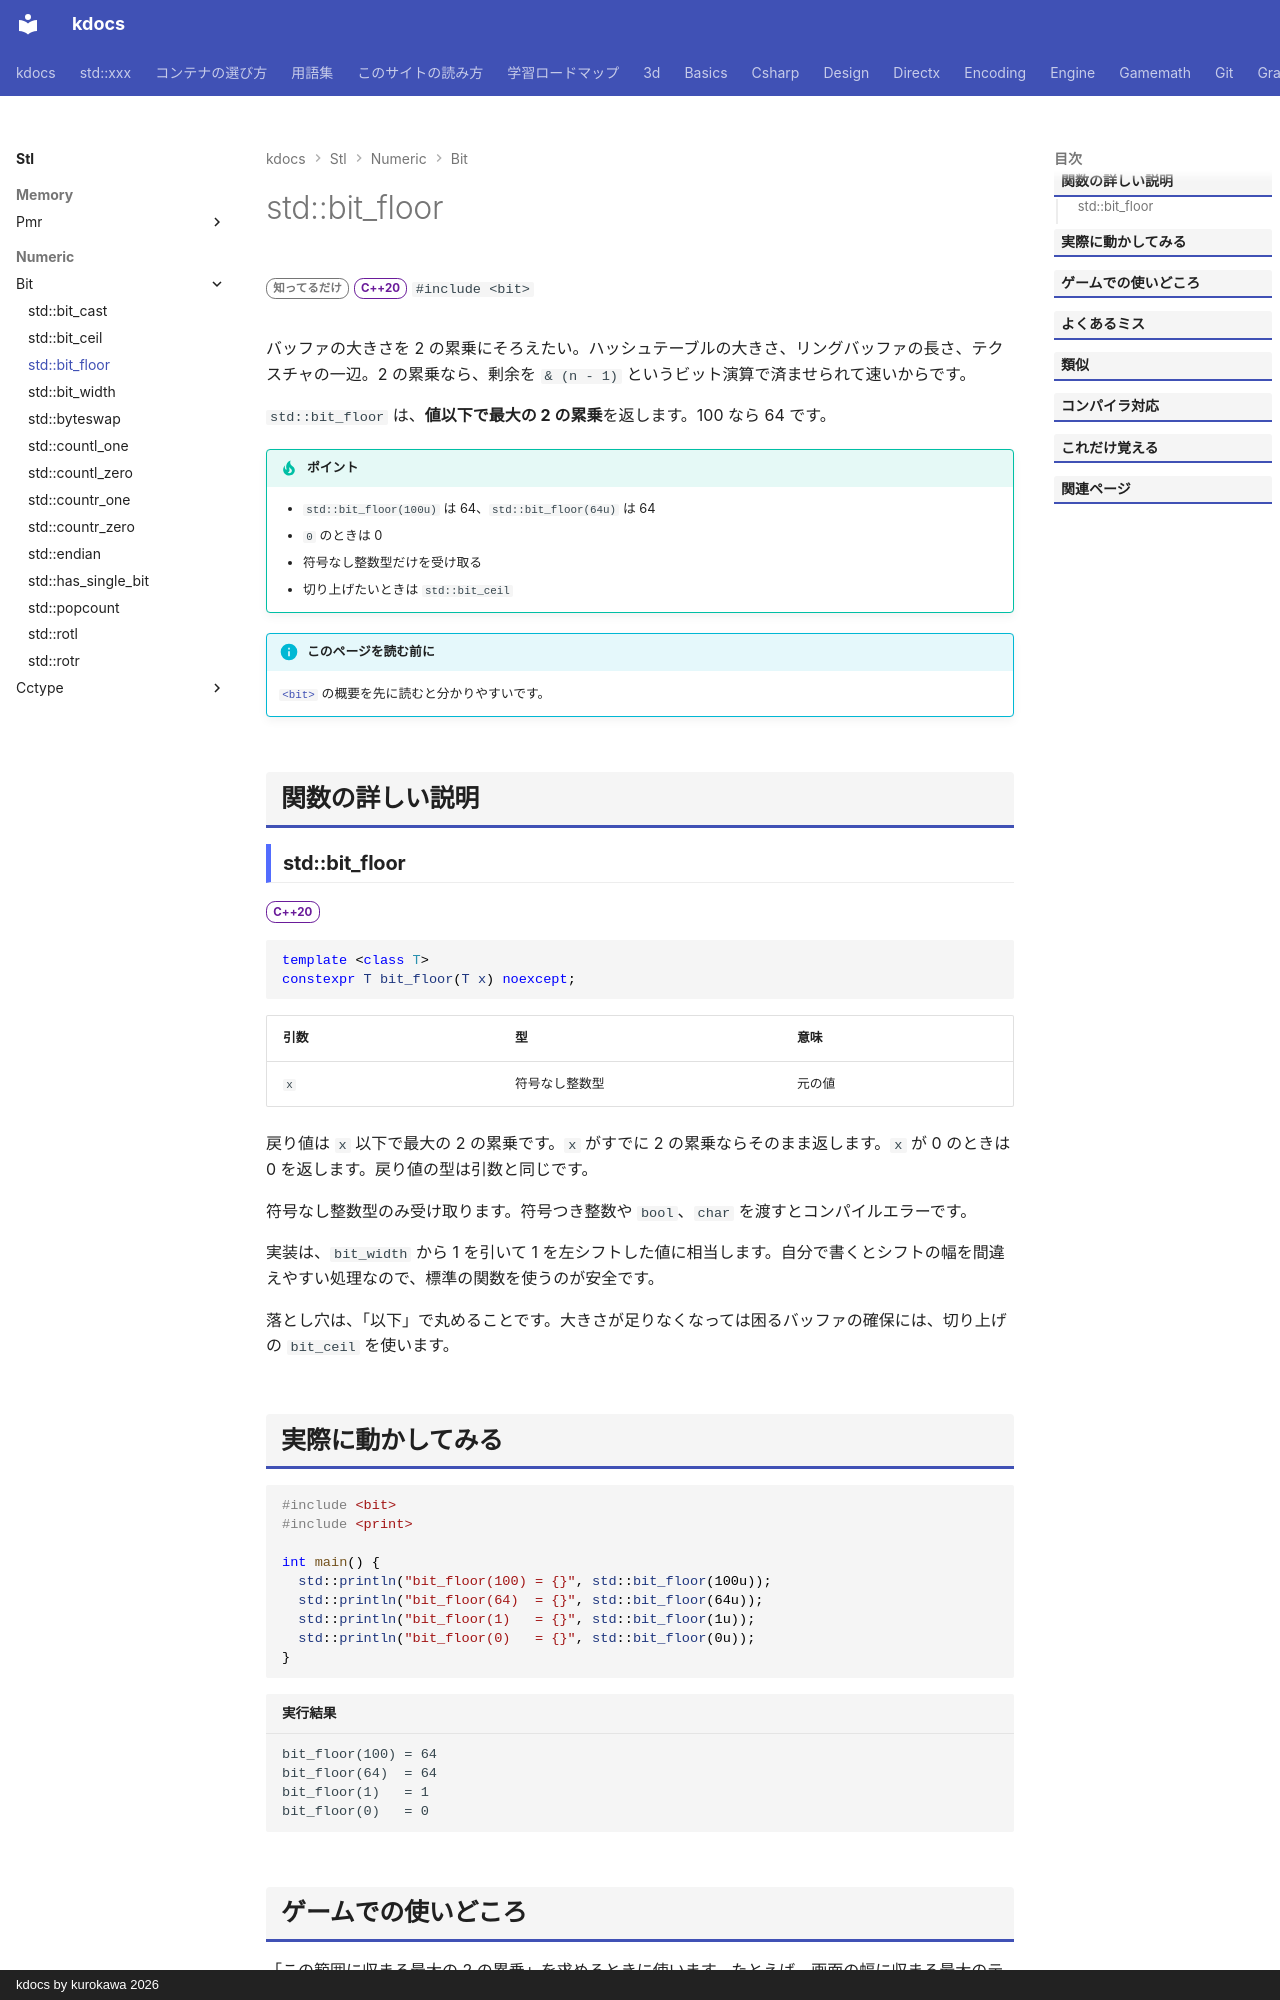

repository: qwzxdf/kdocs · page: stl/numeric/bit/bit_floor/index.html · generator: mkdocs · copyright: kdocs by kurokawa 2026

---
title: std::bit_floor
summary: "自分以下で最大の、2 のべき乗に切り捨てる。"
order: 4
group: ビット操作（<bit>）
tags:
  - 数値
---

# std::bit_floor

<div class="page-badges" markdown>
<span class="rank rank-rare">知ってるだけ</span>
<span class="ver ver-20">C++20</span>
`#include <bit>`
</div>

バッファの大きさを 2 の累乗にそろえたい。ハッシュテーブルの大きさ、リングバッファの長さ、テクスチャの一辺。2 の累乗なら、剰余を `& (n - 1)` というビット演算で済ませられて速いからです。

`std::bit_floor` は、<strong>値以下で最大の 2 の累乗</strong>を返します。100 なら 64 です。

!!! tip "ポイント"
    - `std::bit_floor(100u)` は 64、`std::bit_floor(64u)` は 64
    - `0` のときは 0
    - 符号なし整数型だけを受け取る
    - 切り上げたいときは `std::bit_ceil`

!!! info "このページを読む前に"
    [`<bit>`](../bit.md) の概要を先に読むと分かりやすいです。

## 関数の詳しい説明

### std::bit_floor {#bit_floor}

<span class="ver ver-20">C++20</span>

```cpp
template <class T>
constexpr T bit_floor(T x) noexcept;
```

| 引数 | 型 | 意味 |
| --- | --- | --- |
| `x` | 符号なし整数型 | 元の値 |

戻り値は `x` 以下で最大の 2 の累乗です。`x` がすでに 2 の累乗ならそのまま返します。`x` が 0 のときは 0 を返します。戻り値の型は引数と同じです。

符号なし整数型のみ受け取ります。符号つき整数や `bool`、`char` を渡すとコンパイルエラーです。

実装は、`bit_width` から 1 を引いて 1 を左シフトした値に相当します。自分で書くとシフトの幅を間違えやすい処理なので、標準の関数を使うのが安全です。

落とし穴は、「以下」で丸めることです。大きさが足りなくなっては困るバッファの確保には、切り上げの `bit_ceil` を使います。
